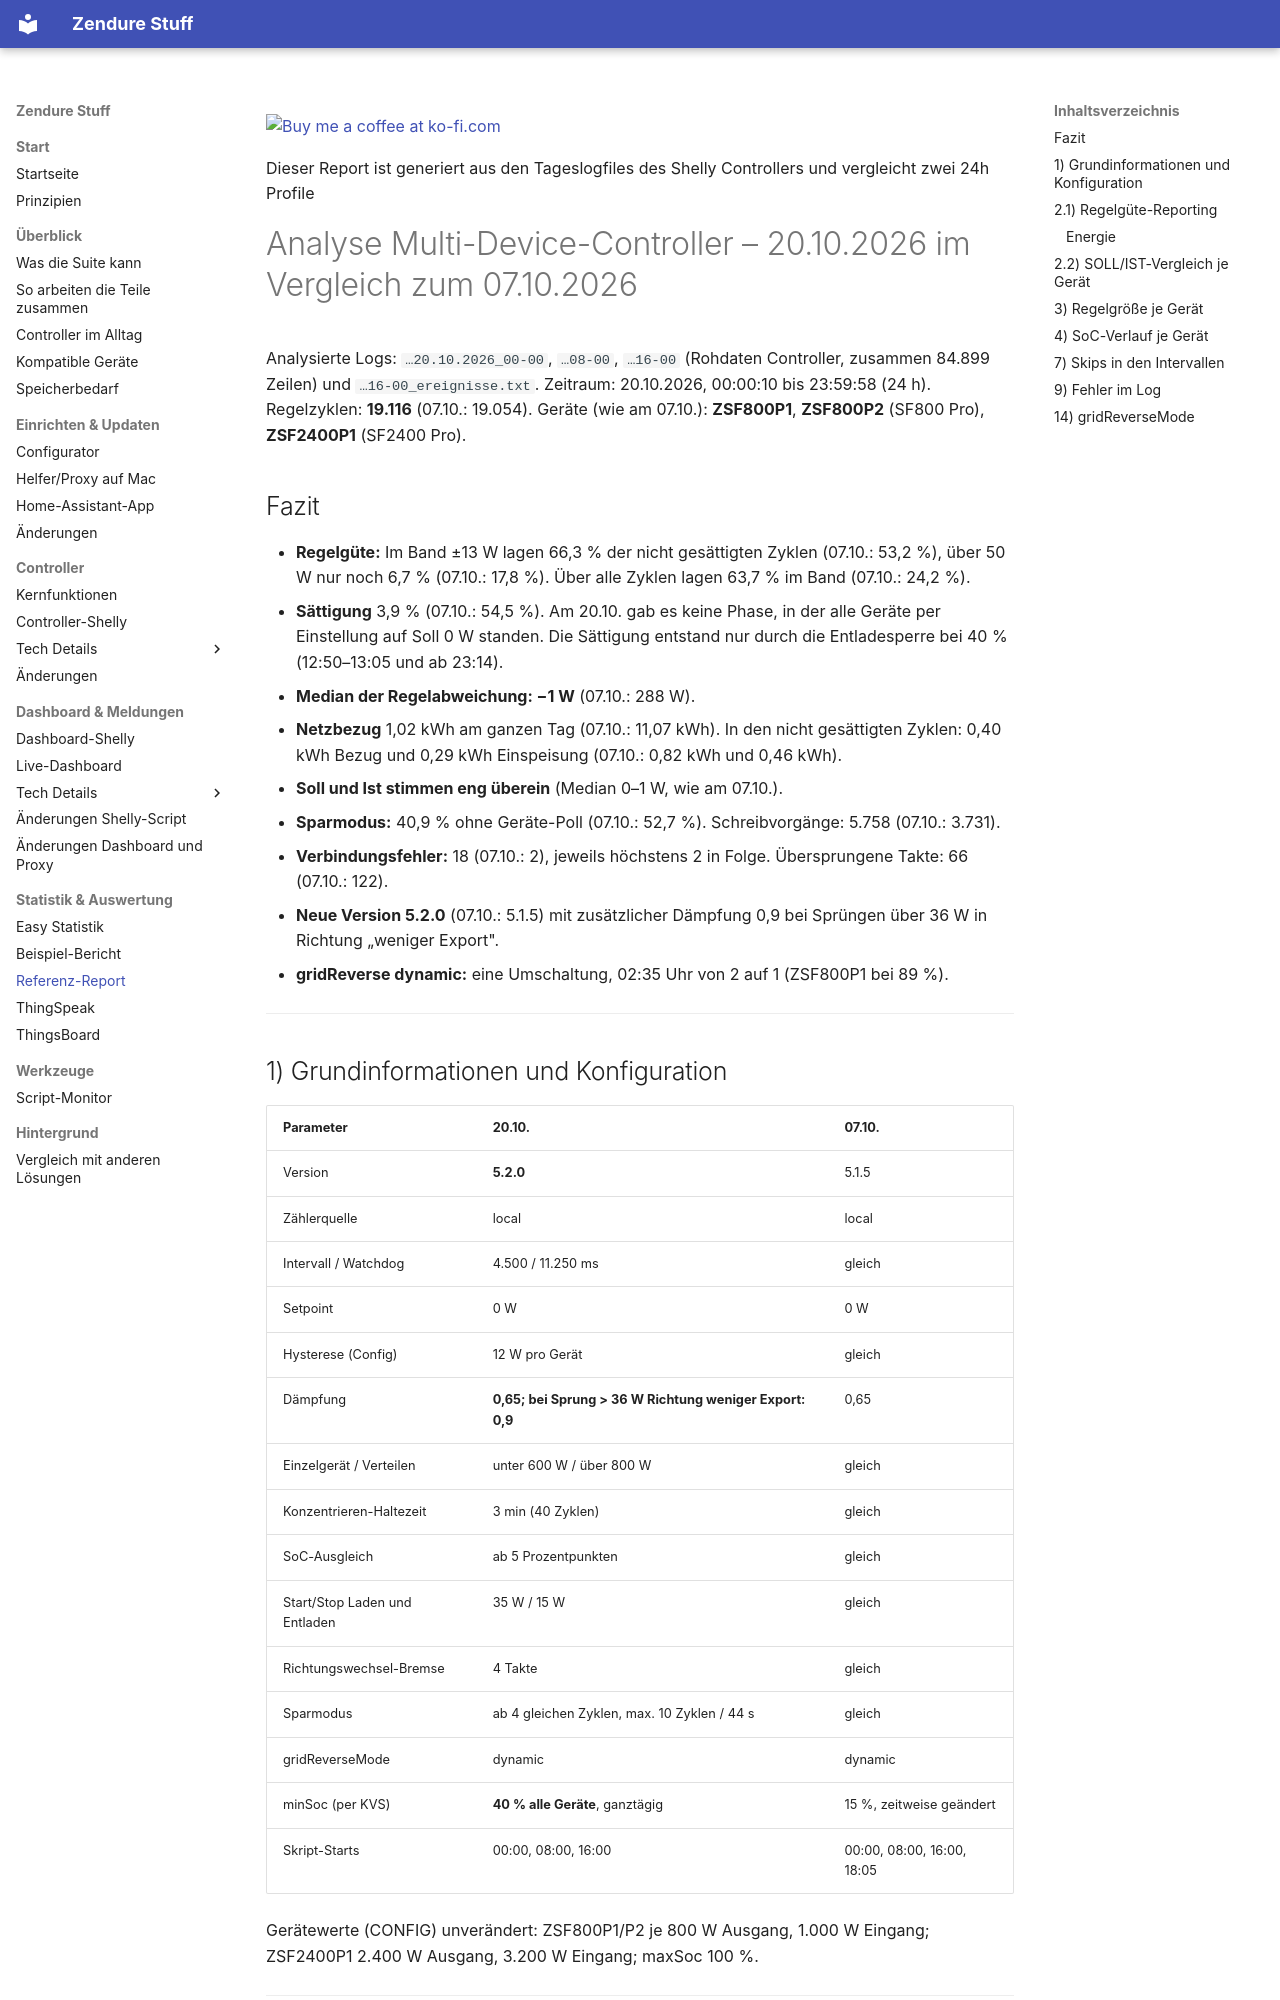

repository: surfer1264/Zendure-Stuff · page: referenz/index.html · generator: mkdocs

<a href="https://ko-fi.com/surfer1264"><img width="143" alt="Buy me a coffee at ko-fi.com" src="img/kofi2.png" /></a>

Dieser Report ist generiert aus den Tageslogfiles des Shelly Controllers und vergleicht zwei 24h Profile

# Analyse Multi-Device-Controller – 20.10.2026 im Vergleich zum 07.10.2026

Analysierte Logs: `…20.10.2026_00-00`, `…08-00`, `…16-00` (Rohdaten Controller, zusammen 84.899 Zeilen) und `…16-00_ereignisse.txt`.
Zeitraum: 20.10.2026, 00:00:10 bis 23:59:58 (24 h). Regelzyklen: **19.116** (07.10.: 19.054).
Geräte (wie am 07.10.): **ZSF800P1**, **ZSF800P2** (SF800 Pro), **ZSF2400P1** (SF2400 Pro).

## Fazit

- **Regelgüte:** Im Band ±13 W lagen 66,3 % der nicht gesättigten Zyklen (07.10.: 53,2 %), über 50 W nur noch 6,7 % (07.10.: 17,8 %). Über alle Zyklen lagen 63,7 % im Band (07.10.: 24,2 %).
- **Sättigung** 3,9 % (07.10.: 54,5 %). Am 20.10. gab es keine Phase, in der alle Geräte per Einstellung auf Soll 0 W standen. Die Sättigung entstand nur durch die Entladesperre bei 40 % (12:50–13:05 und ab 23:14).
- **Median der Regelabweichung: −1 W** (07.10.: 288 W).
- **Netzbezug** 1,02 kWh am ganzen Tag (07.10.: 11,07 kWh). In den nicht gesättigten Zyklen: 0,40 kWh Bezug und 0,29 kWh Einspeisung (07.10.: 0,82 kWh und 0,46 kWh).
- **Soll und Ist stimmen eng überein** (Median 0–1 W, wie am 07.10.).
- **Sparmodus:** 40,9 % ohne Geräte-Poll (07.10.: 52,7 %). Schreibvorgänge: 5.758 (07.10.: 3.731).
- **Verbindungsfehler:** 18 (07.10.: 2), jeweils höchstens 2 in Folge. Übersprungene Takte: 66 (07.10.: 122).
- **Neue Version 5.2.0** (07.10.: 5.1.5) mit zusätzlicher Dämpfung 0,9 bei Sprüngen über 36 W in Richtung „weniger Export".
- **gridReverse dynamic:** eine Umschaltung, 02:35 Uhr von 2 auf 1 (ZSF800P1 bei 89 %).

---
